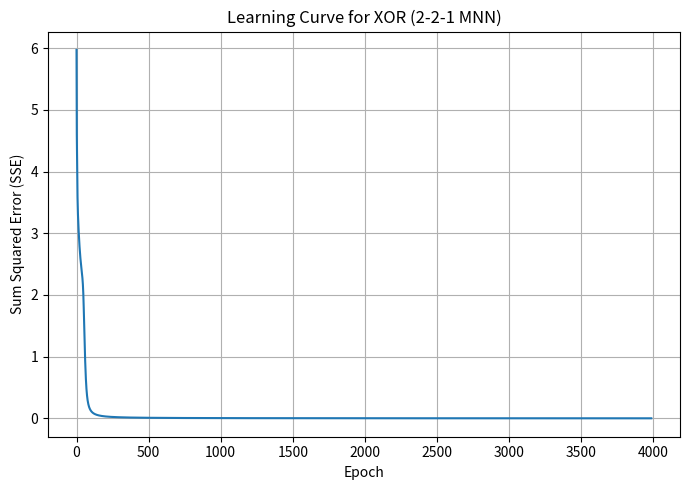
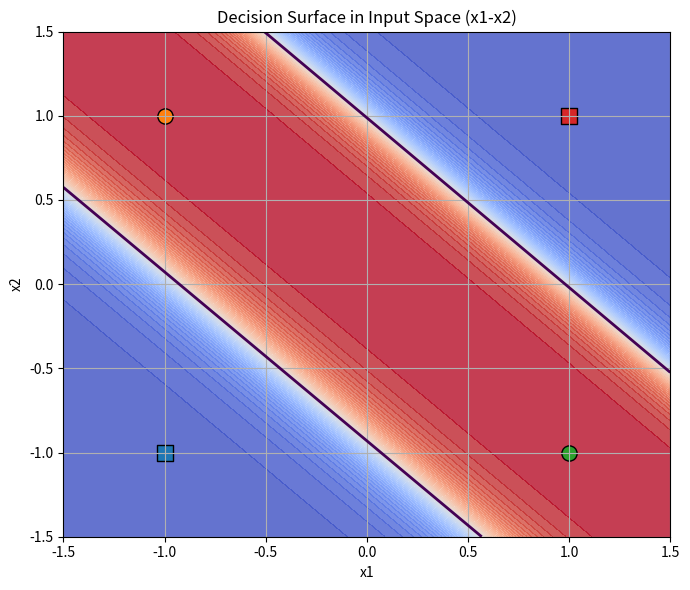
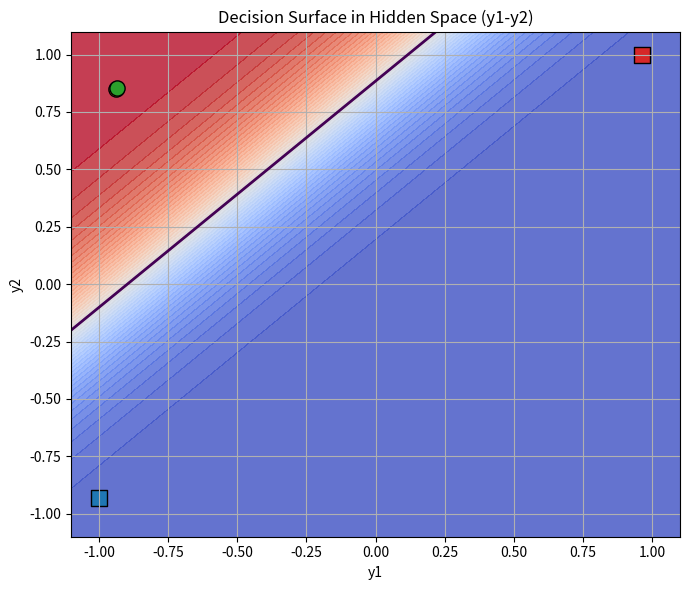

Here is the Python script that generated these plots, in order:
import numpy as np
import matplotlib.pyplot as plt

# =========================================================
# ELE888 Lab 3
# 2-2-1 Multilayer Neural Network for XOR using batch backprop
# Activation: tanh
# Targets: -1 / +1
# =========================================================
 # random value from numpy collection but I want to repeat the 
 # inital first guess everytime I run it for repeatability
np.random.seed(42) 


# -----------------------------
# Activation function and derivative
# -----------------------------
def tanh(x):
    return np.tanh(x)


def tanh_derivative_from_output(y):
    """
    y = tanh(net), derivative is:
    f'(net) = 1 - y^2
    """
    return 1.0 - y**2


# -----------------------------
# XOR data from lab sheet
# -----------------------------
X = np.array([
    [-1, -1],
    [-1,  1],
    [ 1, -1],
    [ 1,  1]
], dtype=float)

T = np.array([
    [-1],
    [ 1],
    [ 1],
    [-1]
], dtype=float)

# -----------------------------
# Hyperparameters
# -----------------------------
eta = 0.1 #step value for gradient descent
theta = 0.001 #halt condition for training: stop when SSE < theta
max_epochs = 50000 # maximum number of epochs to prevent infinite loop if not converging


# -----------------------------
# Network architecture: 2-2-1
# Include bias using separate vectors
# W_input_hidden: shape (2 hidden, 2 input)
# b_hidden: shape (2,)
# W_hidden_output: shape (1 output, 2 hidden)
# b_output: shape (1,)
# -----------------------------
#the inital weight guess is randomly generated between -1 and 1,
#  2 hidden neurons and 2 input features 
W_input_hidden = np.random.uniform(-1, 1, (2, 2)) 
b_hidden = np.random.uniform(-1, 1, (2,))

W_hidden_output = np.random.uniform(-1, 1, (1, 2))
b_output = np.random.uniform(-1, 1, (1,))

# Store learning curve
error_history = []


# -----------------------------
# Forward pass for one sample
# means to compute net and output for hidden and output layers in the 
#regular forward direction, we will use this function to compute the forward pass 
# for each sample during training and also for final verification after training
# -----------------------------
def forward_one(x):
    # Hidden layer
    net_h = W_input_hidden @ x + b_hidden          # shape (2,) this means 
    y_h = tanh(net_h)                              # shape (2,)

    # Output layer
    net_o = W_hidden_output @ y_h + b_output       # shape (1,)
    y_o = tanh(net_o)                              # shape (1,)

    return net_h, y_h, net_o, y_o


# -----------------------------
# Training: batch backpropagation
#batch backpropagation means we will accumulate the weight updates for all samples in
#  one epoch (one pass through the entire training set) and then update the weights after
#  processing the entire batch, this is different from online (stochastic) backprop where we
#  update weights after each sample

# -----------------------------
for epoch in range(max_epochs):
    # Batch accumulators
    dW_ih = np.zeros_like(W_input_hidden) #derivative of weights from input to hidden layer
    db_h = np.zeros_like(b_hidden) #derivative of bias for hidden layer

    dW_ho = np.zeros_like(W_hidden_output) #derivative of weights from hidden to output layer
    db_o = np.zeros_like(b_output) #derivative of bias for output layer

    sse = 0.0

    for x, t in zip(X, T):
        # ---------- forward ----------
        net_h, y_h, net_o, y_o = forward_one(x)

        # ---------- error ----------
        error = t - y_o #real output - prediction error for the output layer 
        sse += np.sum(error**2) # squared error

        # ---------- sensitivities ----------
        # output sensitivity: delta_k = f'(net_k) * (t_k - y_k)
        delta_o = tanh_derivative_from_output(y_o) * error    #output layer sensitivity     # shape (1,)

        # hidden sensitivity: delta_j = f'(net_j) * sum_k(w_kj * delta_k)
        delta_h = tanh_derivative_from_output(y_h) * (W_hidden_output.T @ delta_o).flatten()  # shape (2,)

        # ---------- batch accumulate ----------
        # Hidden -> Output
        dW_ho += eta * np.outer(delta_o, y_h)   # shape (1,2)
        db_o += eta * delta_o.flatten()

        # Input -> Hidden
        dW_ih += eta * np.outer(delta_h, x)      # shape (2,2)
        db_h += eta * delta_h

    # ---------- batch (weights and biases) update ----------
    W_input_hidden += dW_ih
    b_hidden += db_h

    W_hidden_output += dW_ho
    b_output += db_o

    error_history.append(sse)

    if sse < theta:
        print(f"Converged at epoch {epoch + 1}")
        break
else:
    print(f"Did not reach theta = {theta} within {max_epochs} epochs")


# -----------------------------
# Final verification on XOR
# -----------------------------
print("\nFinal weights and biases:")
print("W_input_hidden =\n", W_input_hidden)
print("b_hidden =\n", b_hidden)
print("W_hidden_output =\n", W_hidden_output)
print("b_output =\n", b_output)

print("\nXOR verification:")
print(" x1   x2    target    y_raw      predicted_class")

hidden_outputs = []

for x, t in zip(X, T):
    net_h, y_h, net_o, y_o = forward_one(x)
    hidden_outputs.append(y_h)

    predicted_class = 1 if y_o[0] >= 0 else -1
    print(f"{int(x[0]):>3} {int(x[1]):>4} {int(t[0]):>8} {y_o[0]:>10.5f} {predicted_class:>16}")

hidden_outputs = np.array(hidden_outputs)


# -----------------------------
# Plot 1: learning curve
# -----------------------------
plt.figure(figsize=(7, 5))
plt.plot(error_history)
plt.xlabel("Epoch")
plt.ylabel("Sum Squared Error (SSE)")
plt.title("Learning Curve for XOR (2-2-1 MNN)")
plt.grid(True)
plt.tight_layout()
plt.show()


# -----------------------------
# Plot 2: decision surface in x1-x2 space
# -----------------------------
x1_vals = np.linspace(-1.5, 1.5, 250)
x2_vals = np.linspace(-1.5, 1.5, 250)
xx1, xx2 = np.meshgrid(x1_vals, x2_vals)

zz = np.zeros_like(xx1)

for i in range(xx1.shape[0]):
    for j in range(xx1.shape[1]):
        x_grid = np.array([xx1[i, j], xx2[i, j]])
        _, _, _, y_grid = forward_one(x_grid)
        zz[i, j] = y_grid[0]

plt.figure(figsize=(7, 6))
plt.contourf(xx1, xx2, zz, levels=50, alpha=0.8, cmap="coolwarm")
plt.contour(xx1, xx2, zz, levels=[0], linewidths=2)  # decision boundary y=0

# plot training points
for x, t in zip(X, T):
    marker = "o" if t[0] == 1 else "s"
    plt.scatter(x[0], x[1], marker=marker, s=120, edgecolors="k")

plt.xlabel("x1")
plt.ylabel("x2")
plt.title("Decision Surface in Input Space (x1-x2)")
plt.grid(True)
plt.tight_layout()
plt.show()


# -----------------------------
# Plot 3: decision surface in hidden space (y1-y2)
# -----------------------------
# For the hidden space, output neuron receives (y1, y2)
y1_vals = np.linspace(-1.1, 1.1, 250)
y2_vals = np.linspace(-1.1, 1.1, 250)
yy1, yy2 = np.meshgrid(y1_vals, y2_vals)

zz_hidden = np.zeros_like(yy1)

for i in range(yy1.shape[0]):
    for j in range(yy1.shape[1]):
        hidden_vec = np.array([yy1[i, j], yy2[i, j]])
        net_o = W_hidden_output @ hidden_vec + b_output
        y_o = tanh(net_o)
        zz_hidden[i, j] = y_o[0]

plt.figure(figsize=(7, 6))
plt.contourf(yy1, yy2, zz_hidden, levels=50, alpha=0.8, cmap="coolwarm")
plt.contour(yy1, yy2, zz_hidden, levels=[0], linewidths=2)  # boundary in hidden space

# plot actual transformed XOR points
for y_h, t in zip(hidden_outputs, T):
    marker = "o" if t[0] == 1 else "s"
    plt.scatter(y_h[0], y_h[1], marker=marker, s=120, edgecolors="k")

plt.xlabel("y1")
plt.ylabel("y2")
plt.title("Decision Surface in Hidden Space (y1-y2)")
plt.grid(True)
plt.tight_layout()
plt.show()
